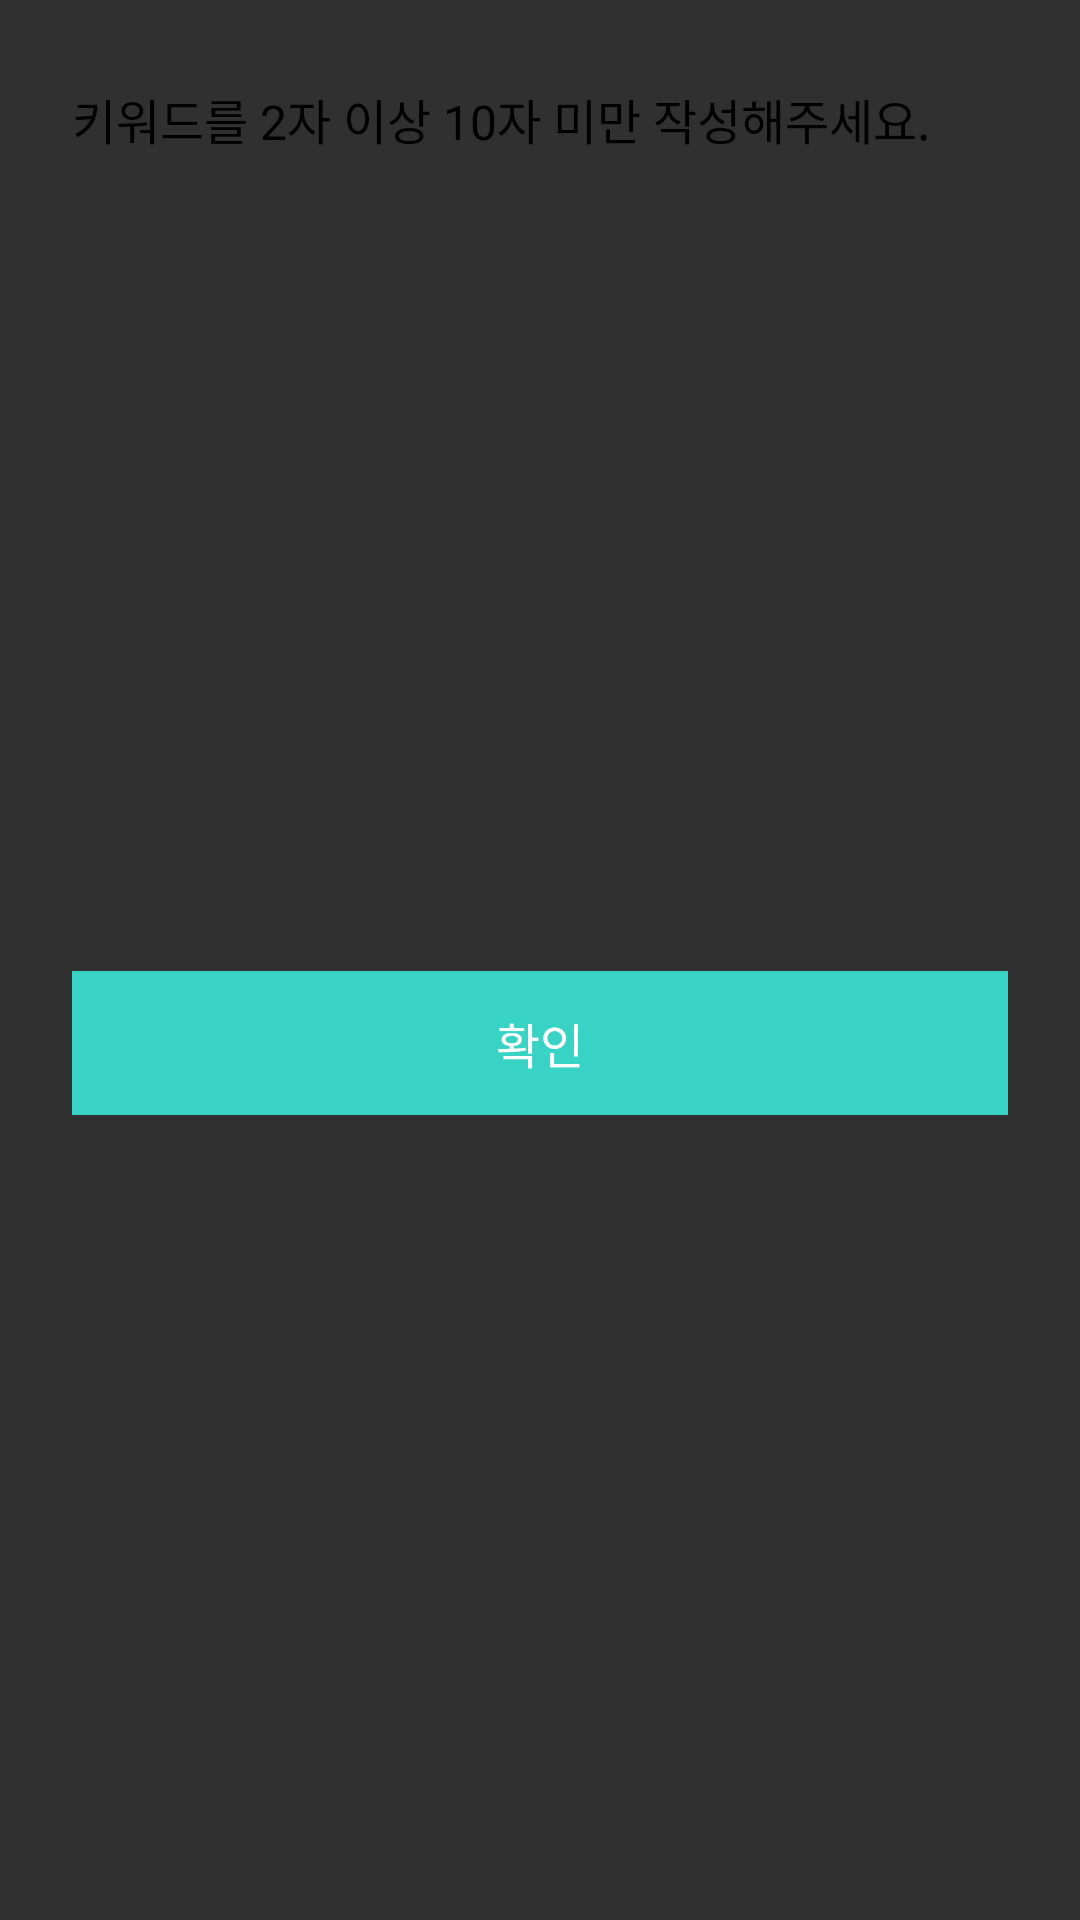

The Android layout XML behind this screen, and the referenced resources:
<!-- AndroidManifest.xml: application theme Theme.TipKle -->
<!-- res/layout/layout_keyword_dialog.xml -->
<?xml version="1.0" encoding="utf-8"?>
<androidx.constraintlayout.widget.ConstraintLayout xmlns:android="http://schemas.android.com/apk/res/android"
    xmlns:tools="http://schemas.android.com/tools"
    android:layout_width="match_parent"
    xmlns:app="http://schemas.android.com/apk/res-auto"
    android:background="@drawable/dialog_white_roundcorner"
    android:layout_height="wrap_content">

    <TextView
        android:id="@+id/tvNewTipDialogInfo"
        android:layout_width="match_parent"
        android:layout_height="wrap_content"
        android:layout_marginVertical="28dp"
        android:fontFamily="@font/notosanscjkkr_regular"
        android:includeFontPadding="false"
        android:singleLine="false"
        android:text="키워드를 2자 이상 10자 미만 작성해주세요."
        android:layout_marginTop="20dp"
        android:layout_marginHorizontal="24dp"
        android:textColor="@color/black"
        android:textSize="16dp"
        app:layout_constraintEnd_toEndOf="parent"
        app:layout_constraintStart_toStartOf="parent"
        app:layout_constraintTop_toTopOf="parent" />

    <androidx.appcompat.widget.AppCompatButton
        android:id="@+id/btnNewTipAlertOK"
        android:layout_width="match_parent"
        android:layout_height="wrap_content"
        android:layout_marginHorizontal="24dp"
        android:layout_marginTop="24dp"
        android:layout_marginBottom="20dp"
        android:background="@color/mint"
        android:fontFamily="@font/notosanscjkkr_regular"
        android:includeFontPadding="false"
        android:text="확인"
        android:stateListAnimator="@null"
        android:textColor="@color/white"
        android:textSize="16dp"
        app:layout_constraintBottom_toBottomOf="parent"
        app:layout_constraintEnd_toEndOf="parent"
        app:layout_constraintStart_toStartOf="parent"
        app:layout_constraintTop_toBottomOf="@+id/tvNewTipDialogInfo"
        tools:ignore="TextContrastCheck" />
</androidx.constraintlayout.widget.ConstraintLayout>
<!-- resources referenced by this layout -->
<resources>
  <color name="black">#FF000000</color>
  <color name="mint">#39D3C6</color>
  <color name="white">#FFFFFFFF</color>
  <style name="Theme.TipKle" parent="Theme.Design.NoActionBar">
          
          <item name="background">@color/white</item>
          <item name="backgroundColor">@color/white</item>
          <item name="colorPrimary">@color/mint</item>
          <item name="android:screenOrientation">portrait</item>
          
          <item name="android:statusBarColor">#C4C4C4</item>
          
      </style>
</resources>
